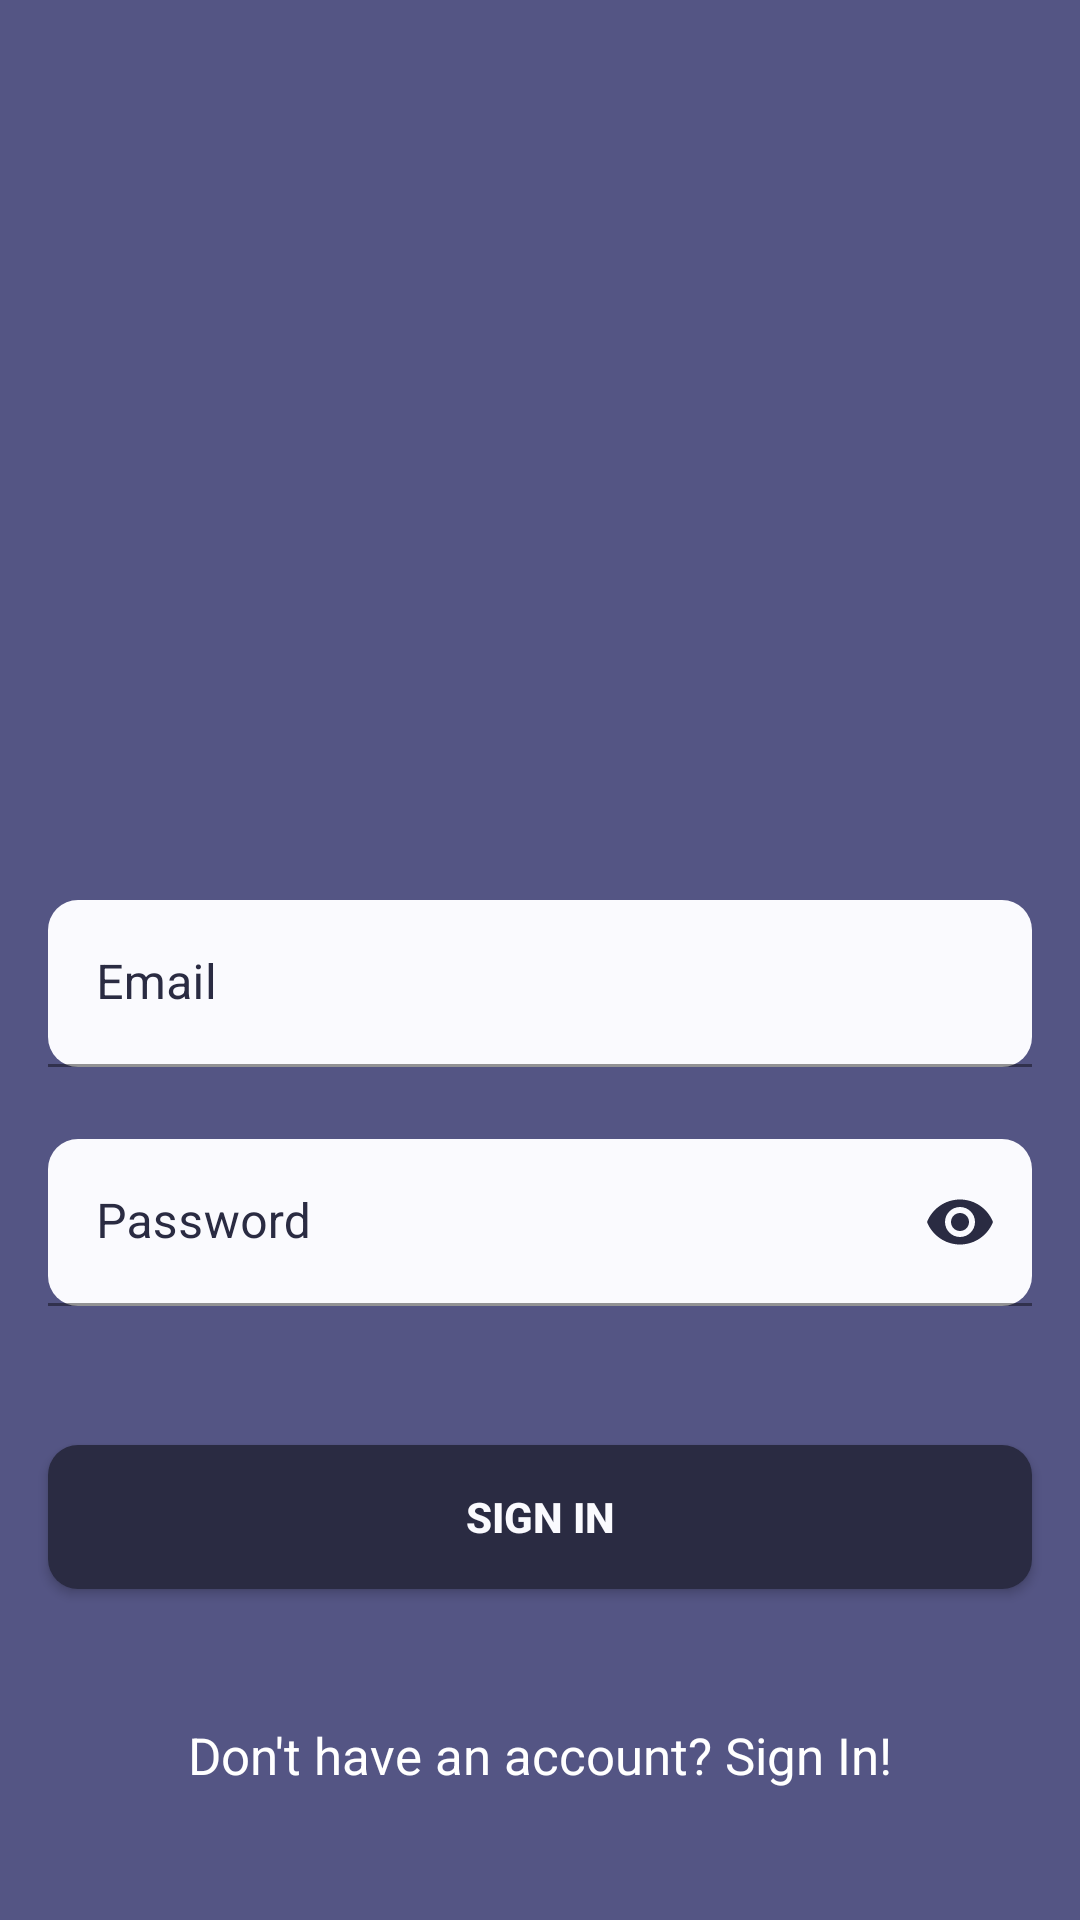

Write the Android layout XML for this screen, with the resource values it uses.
<!-- AndroidManifest.xml: application theme Theme.Recall -->
<!-- res/layout/activity_log_in.xml -->
<?xml version="1.0" encoding="utf-8"?>
<androidx.constraintlayout.widget.ConstraintLayout xmlns:android="http://schemas.android.com/apk/res/android"
    xmlns:app="http://schemas.android.com/apk/res-auto"
    xmlns:tools="http://schemas.android.com/tools"
    android:id="@+id/main"
    android:layout_width="match_parent"
    android:layout_height="match_parent"
    tools:context=".LogIn"
    android:fontFamily="monospace"
    android:background="@color/UltraViolet">

    <com.google.android.material.textfield.TextInputLayout
        android:id="@+id/emailL"
        android:layout_width="match_parent"
        android:layout_height="wrap_content"
        android:layout_marginHorizontal="16dp"
        android:layout_marginTop="300dp"
        app:boxStrokeColor="@color/TropicalIndigo"
        app:hintTextColor="@color/SpaceCadet"
        android:textColorHint="@color/SpaceCadet"
        app:layout_constraintEnd_toEndOf="parent"
        app:layout_constraintHorizontal_bias="0.5"
        app:layout_constraintStart_toStartOf="parent"
        app:layout_constraintTop_toTopOf="parent">

        <com.google.android.material.textfield.TextInputEditText
            android:id="@+id/emailEV"
            android:layout_width="match_parent"
            android:layout_height="wrap_content"
            android:background="@drawable/tile_white"
            android:hint="@string/email"
            android:inputType="textEmailAddress"
            android:textColor="@color/black"
            android:textColorHint="@color/GhostWhite"
            android:textCursorDrawable="@color/UltraViolet" />
    </com.google.android.material.textfield.TextInputLayout>

    <com.google.android.material.textfield.TextInputLayout
        android:id="@+id/passwordL"
        android:layout_width="match_parent"
        android:layout_height="wrap_content"
        android:layout_marginHorizontal="16dp"
        android:layout_marginTop="24dp"
        app:boxStrokeColor="@color/TropicalIndigo"
        app:hintTextColor="@color/SpaceCadet"
        android:textColorHint="@color/SpaceCadet"
        app:layout_constraintEnd_toEndOf="parent"
        app:layout_constraintHorizontal_bias="0.5"
        app:layout_constraintStart_toStartOf="parent"
        app:layout_constraintTop_toBottomOf="@id/emailL"
        app:passwordToggleEnabled="true"
        app:passwordToggleTint="@color/SpaceCadet">

        <com.google.android.material.textfield.TextInputEditText
            android:id="@+id/passwordEV"
            android:layout_width="match_parent"
            android:layout_height="wrap_content"
            android:hint="@string/password"
            android:background="@drawable/tile_white"
            android:textColorHint="@color/GhostWhite"
            android:textColor="@color/black"
            android:textCursorDrawable="@color/UltraViolet"
            android:inputType="textPassword" />
    </com.google.android.material.textfield.TextInputLayout>

    <androidx.appcompat.widget.AppCompatButton
        android:id="@+id/button"
        android:layout_width="0dp"
        android:layout_height="wrap_content"
        android:layout_marginHorizontal="16dp"
        android:text="@string/sign_in"
        android:textColor="@color/GhostWhite"
        android:textStyle="bold"
        android:background="@drawable/tile_violet"
        app:layout_constraintBottom_toBottomOf="parent"
        app:layout_constraintEnd_toEndOf="parent"
        app:layout_constraintStart_toStartOf="parent"
        app:layout_constraintTop_toBottomOf="@+id/passwordL"
        app:layout_constraintVertical_bias="0.296" />

    <TextView
        android:id="@+id/SignUpTV"
        android:layout_width="wrap_content"
        android:layout_height="wrap_content"
        android:textColor="@color/white"
        android:textSize="17sp"
        android:text="@string/don_t_have_an_account"
        app:layout_constraintBottom_toBottomOf="parent"
        app:layout_constraintEnd_toEndOf="parent"
        app:layout_constraintHorizontal_bias="0.5"
        app:layout_constraintStart_toStartOf="parent"
        app:layout_constraintTop_toBottomOf="@+id/button" />

</androidx.constraintlayout.widget.ConstraintLayout>
<!-- resources referenced by this layout -->
<resources>
  <color name="GhostWhite">#FAFAFE</color>
  <color name="SpaceCadet">#2a2b42</color>
  <color name="TropicalIndigo">#9C9CDB</color>
  <color name="UltraViolet">#545584</color>
  <color name="black">#FF000000</color>
  <color name="white">#FFFFFFFF</color>
  <!-- drawable tile_violet (drawable) -->
  <?xml version="1.0" encoding="utf-8"?>
  <shape xmlns:android="http://schemas.android.com/apk/res/android">
      <solid android:color="@color/SpaceCadet"/>
      <corners android:radius="10dp"/>
      <padding android:left="10dp" android:top="10dp" android:right="10dp" android:bottom="10dp" />
  </shape>
  <!-- drawable tile_white (drawable) -->
  <?xml version="1.0" encoding="utf-8"?>
  <shape xmlns:android="http://schemas.android.com/apk/res/android">
      <solid android:color="@color/GhostWhite"/>
      <corners android:radius="10dp"/>
      <padding android:left="10dp" android:top="10dp" android:right="10dp" android:bottom="10dp" />
  </shape>
  <string name="don_t_have_an_account">Don\'t have an account? Sign In!</string>
  <string name="email">Email</string>
  <string name="password">Password</string>
  <string name="sign_in">Sign In</string>
  <style name="Theme.Recall" parent="Theme.MaterialComponents.DayNight.DarkActionBar">
          
          <item name="colorPrimary">@color/PersianBlue</item>
          <item name="colorPrimaryVariant">@color/PersianBlue</item>
          <item name="colorOnPrimary">@color/white</item>
          
          <item name="colorSecondary">@color/PersianBlue</item>
          <item name="colorSecondaryVariant">@color/PersianBlue</item>
          <item name="colorOnSecondary">@color/black</item>
          
          <item name="android:statusBarColor">?attr/colorPrimaryVariant</item>
          
      </style>
  <color name="PersianBlue">#4041b4</color>
</resources>
